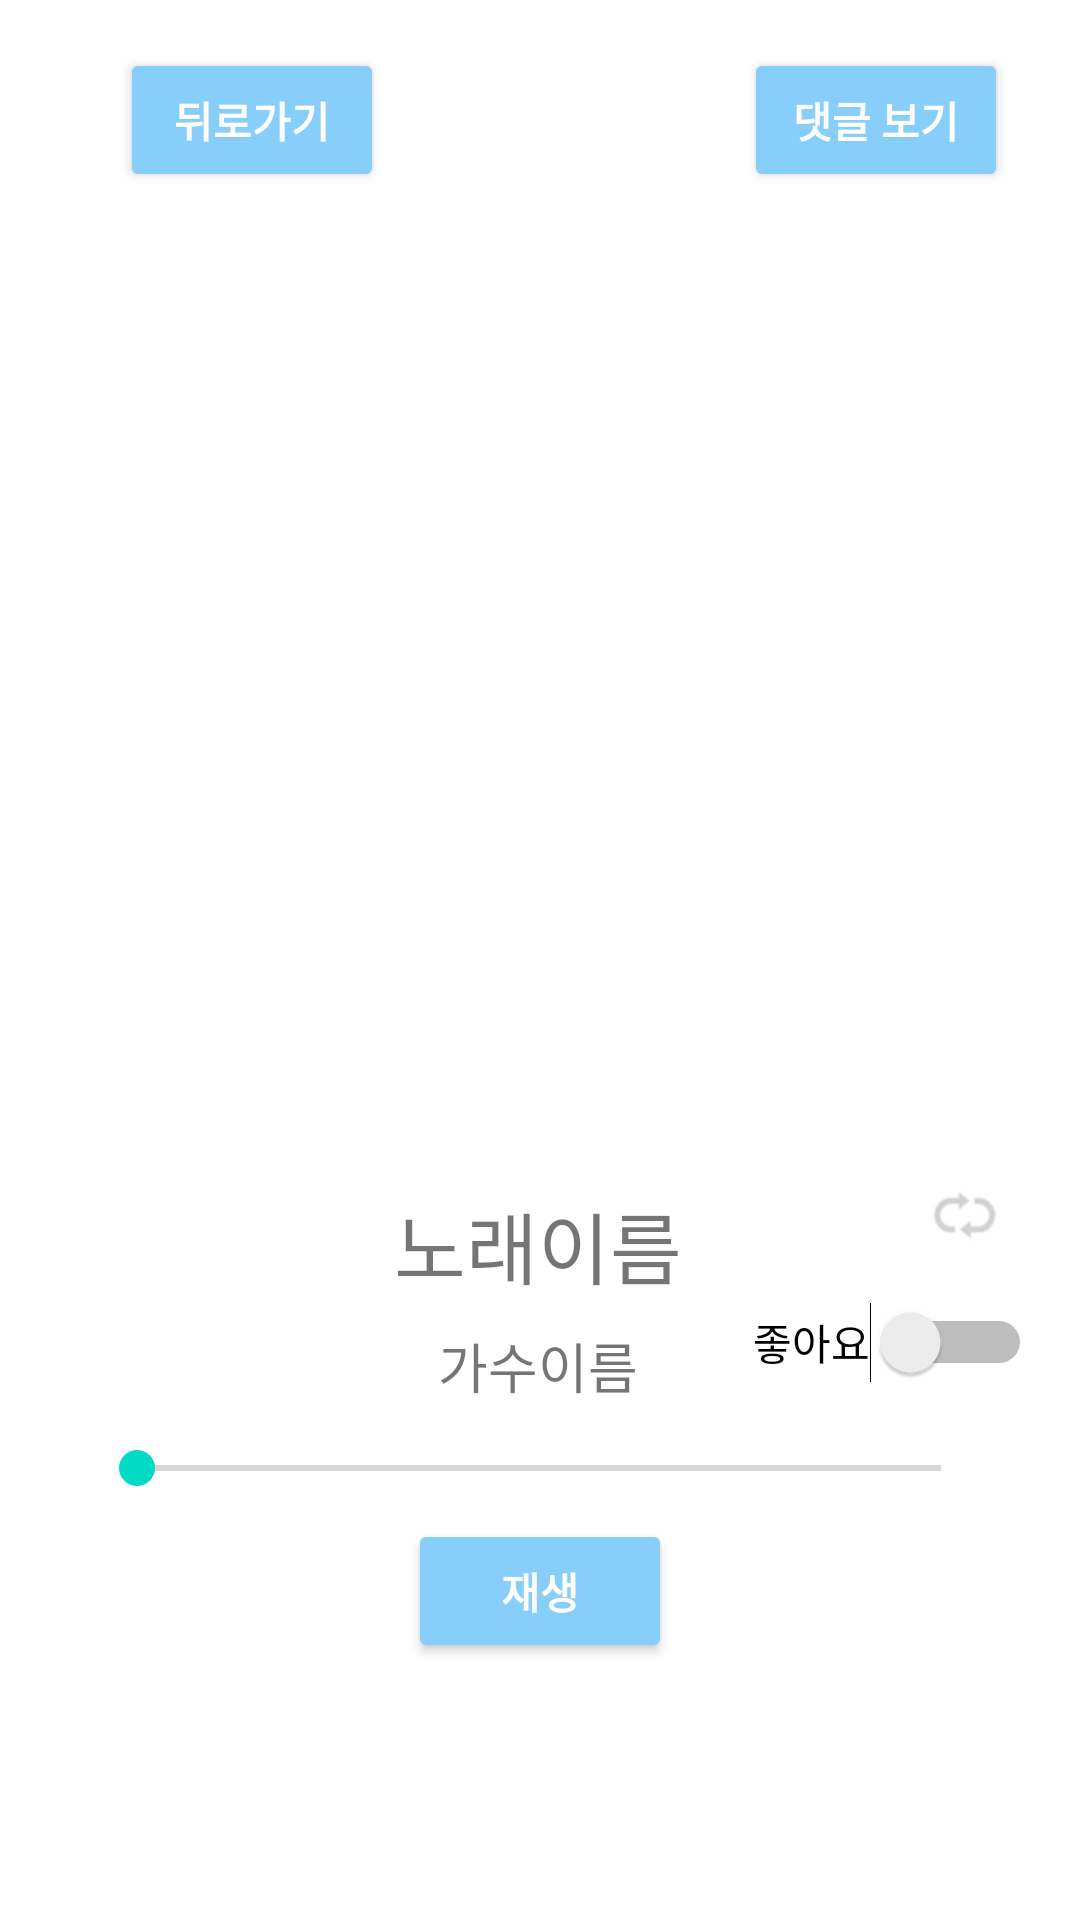

Android layout source for this screen:
<!-- AndroidManifest.xml: application theme Theme.Project2 -->
<!-- res/layout/activity_playing_music.xml -->
<?xml version="1.0" encoding="utf-8"?>
<androidx.constraintlayout.widget.ConstraintLayout xmlns:android="http://schemas.android.com/apk/res/android"
    xmlns:app="http://schemas.android.com/apk/res-auto"
    xmlns:tools="http://schemas.android.com/tools"
    android:layout_width="match_parent"
    android:layout_height="match_parent"
    tools:context=".PlayingMusic">

    <SeekBar
        android:id="@+id/seekBar"
        android:layout_width="300dp"
        android:layout_height="wrap_content"
        android:layout_marginTop="12dp"
        app:layout_constraintEnd_toEndOf="parent"
        app:layout_constraintHorizontal_bias="0.495"
        app:layout_constraintStart_toStartOf="parent"
        app:layout_constraintTop_toBottomOf="@+id/singer_text" />

    <ImageView
        android:id="@+id/album_image"
        android:layout_width="300dp"
        android:layout_height="300dp"
        android:layout_marginTop="76dp"
        app:layout_constraintEnd_toEndOf="parent"
        app:layout_constraintHorizontal_bias="0.495"
        app:layout_constraintStart_toStartOf="parent"
        app:layout_constraintTop_toTopOf="parent" />

    <TextView
        android:id="@+id/name_text"
        android:layout_width="wrap_content"
        android:layout_height="wrap_content"
        android:layout_marginTop="20dp"
        android:text="노래이름"
        android:textSize="26sp"
        app:layout_constraintEnd_toEndOf="parent"
        app:layout_constraintHorizontal_bias="0.498"
        app:layout_constraintStart_toStartOf="parent"
        app:layout_constraintTop_toBottomOf="@+id/album_image" />

    <TextView
        android:id="@+id/singer_text"
        android:layout_width="wrap_content"
        android:layout_height="wrap_content"
        android:layout_marginTop="8dp"
        android:text="가수이름"
        android:textSize="18sp"
        app:layout_constraintEnd_toEndOf="parent"
        app:layout_constraintHorizontal_bias="0.498"
        app:layout_constraintStart_toStartOf="parent"
        app:layout_constraintTop_toBottomOf="@+id/name_text" />

    <Button
        android:id="@+id/audioStreamBtn"
        android:backgroundTint="@color/skyBlue"
        android:textStyle="bold"
        android:textColor="@color/white"
        android:layout_width="wrap_content"
        android:layout_height="wrap_content"
        android:layout_marginTop="8dp"
        android:text="재생"
        app:layout_constraintEnd_toEndOf="parent"
        app:layout_constraintStart_toStartOf="parent"
        app:layout_constraintTop_toBottomOf="@+id/seekBar" />

    <Button
        android:id="@+id/back_button"
        android:backgroundTint="@color/skyBlue"
        android:textStyle="bold"
        android:textColor="@color/white"
        android:layout_width="wrap_content"
        android:layout_height="wrap_content"
        android:layout_marginStart="40dp"
        android:layout_marginTop="16dp"
        android:text="뒤로가기"
        app:layout_constraintStart_toStartOf="parent"
        app:layout_constraintTop_toTopOf="parent" />

    <Switch
        android:id="@+id/LikeSwitch"
        android:layout_width="wrap_content"
        android:layout_height="wrap_content"
        android:layout_marginTop="12dp"
        android:layout_marginEnd="16dp"
        android:text="좋아요"
        app:layout_constraintEnd_toEndOf="parent"
        app:layout_constraintTop_toBottomOf="@+id/repeat_image" />

    <Button
        android:id="@+id/comment"
        android:backgroundTint="@color/skyBlue"
        android:textStyle="bold"
        android:textColor="@color/white"
        android:layout_width="wrap_content"
        android:layout_height="wrap_content"
        android:layout_marginStart="164dp"
        android:layout_marginTop="16dp"
        android:layout_marginEnd="24dp"
        android:text="댓글 보기"
        app:layout_constraintEnd_toEndOf="parent"
        app:layout_constraintHorizontal_bias="1.0"
        app:layout_constraintStart_toEndOf="@+id/back_button"
        app:layout_constraintTop_toTopOf="parent" />

    <ImageView
        android:id="@+id/repeat_image"
        android:layout_width="37dp"
        android:layout_height="34dp"
        android:layout_marginTop="12dp"
        android:layout_marginEnd="20dp"
        app:layout_constraintEnd_toEndOf="parent"
        app:layout_constraintTop_toBottomOf="@+id/album_image"
        app:srcCompat="@drawable/repeat_no" />

</androidx.constraintlayout.widget.ConstraintLayout>
<!-- resources referenced by this layout -->
<resources>
  <color name="skyBlue">#87CEFA</color>
  <color name="white">#FFFFFFFF</color>
  <!-- drawable repeat_no: jpg bitmap (drawable-v24, 6543 bytes) -->
  <style name="Theme.Project2" parent="Theme.MaterialComponents.DayNight.DarkActionBar">
          
          <item name="colorPrimary">@color/skyBlue</item>
          <item name="colorPrimaryVariant">@color/lightSky</item>
          <item name="colorOnPrimary">@color/white</item>
          
          <item name="colorSecondary">@color/teal_200</item>
          <item name="colorSecondaryVariant">@color/teal_700</item>
          <item name="colorOnSecondary">@color/teal_700</item>
          
          <item name="android:statusBarColor" tools:targetApi="l">?attr/colorPrimaryVariant</item>
          <item name="android:windowBackground">@color/white</item>
          <item name="android:navigationBarColor">@color/white</item>
          
      </style>
  <color name="lightSky">#87CEFA</color>
  <color name="teal_200">#FF03DAC5</color>
  <color name="teal_700">#FF018786</color>
</resources>
